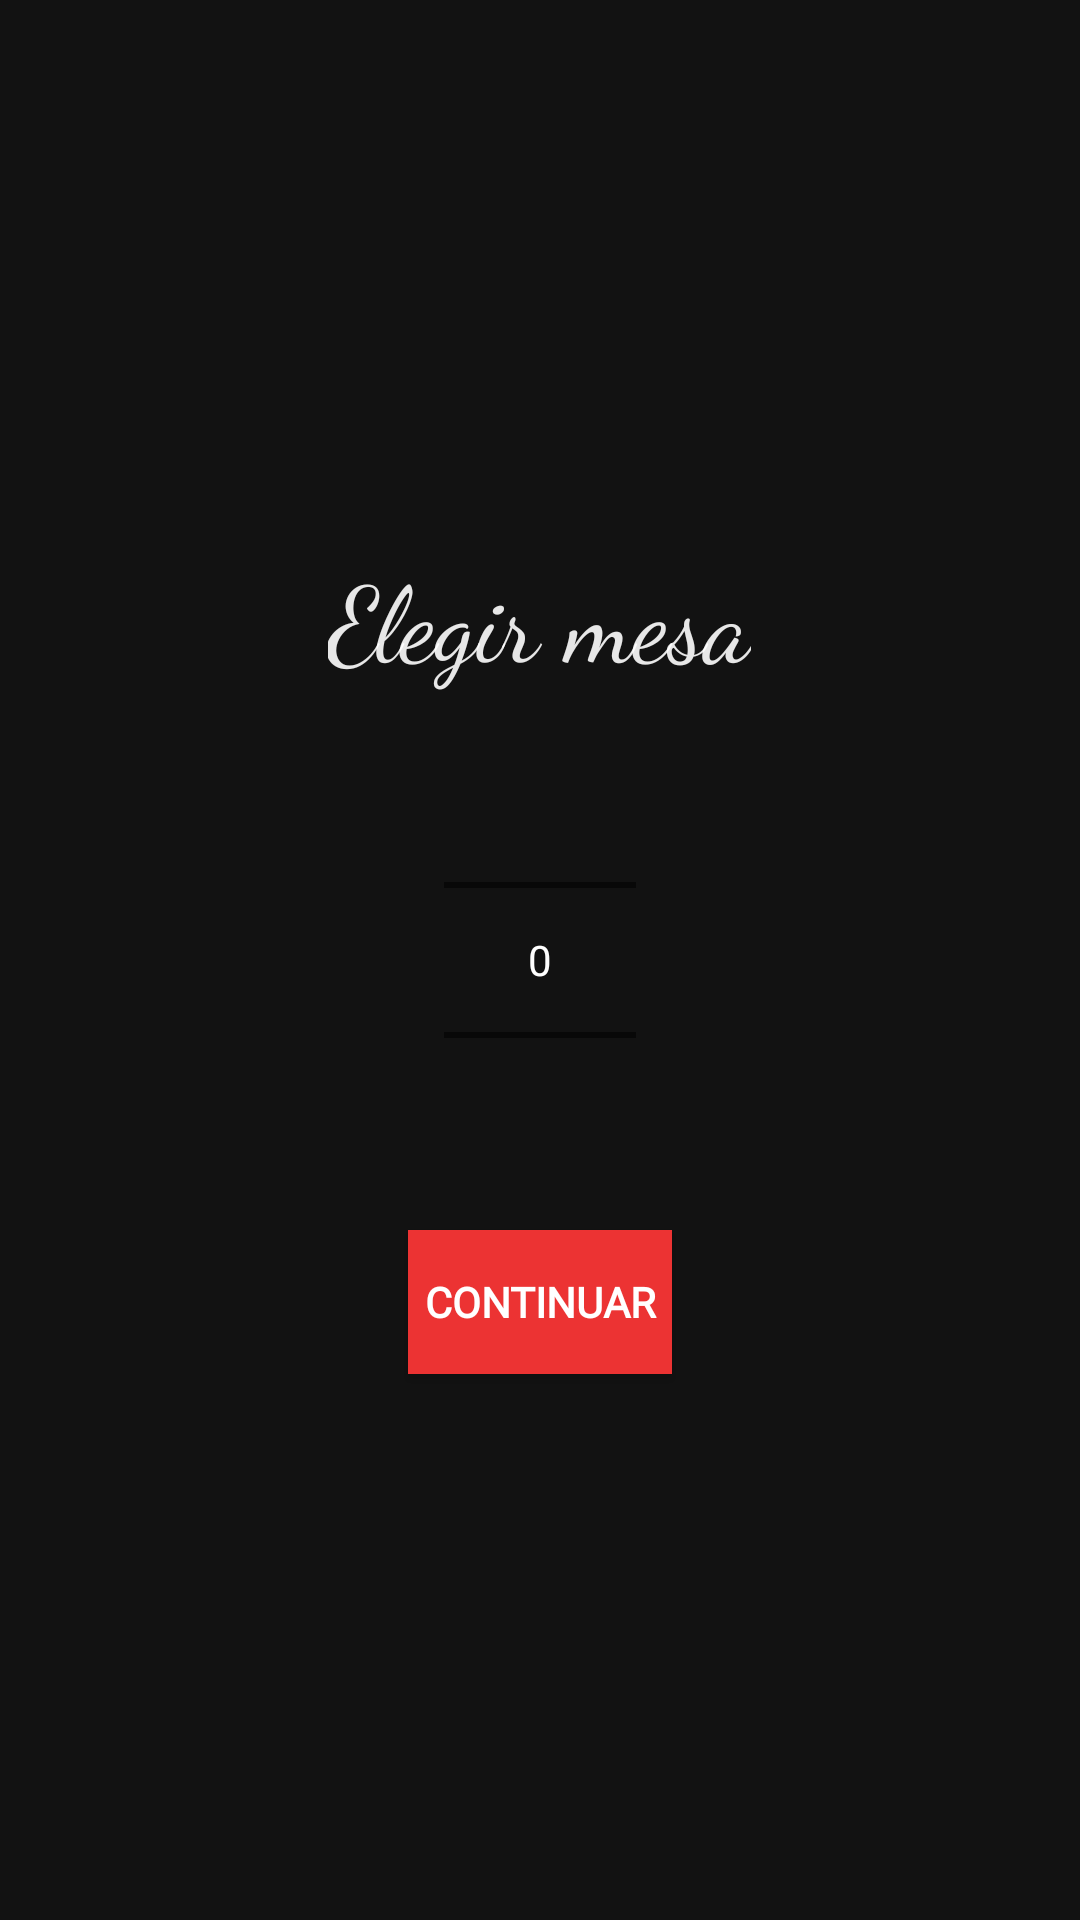

Write the Android layout XML for this screen, with the resource values it uses.
<!-- AndroidManifest.xml: application theme AppTheme -->
<!-- res/layout/activity_inicio.xml -->
<?xml version="1.0" encoding="utf-8"?>
<RelativeLayout xmlns:android="http://schemas.android.com/apk/res/android"
    xmlns:app="http://schemas.android.com/apk/res-auto"
    xmlns:tools="http://schemas.android.com/tools"
    android:layout_width="match_parent"
    android:layout_height="match_parent"
    android:background="#121212"
    android:backgroundTintMode="screen"
    tools:context=".Inicio">


    <TextView
        android:layout_width="wrap_content"
        android:layout_height="wrap_content"
        android:layout_above="@+id/spin"
        android:layout_centerHorizontal="true"
        android:fontFamily="cursive"
        android:text="Elegir mesa"
        android:textColor="#E6FFFFFF"
        android:textSize="35sp" />

    <NumberPicker
        android:id="@+id/spin"
        android:layout_width="wrap_content"
        android:layout_height="wrap_content"
        android:layout_centerInParent="true"
        android:theme="@style/AppTheme.Picker"
/>

    <Button
        android:id="@+id/btnInicio"
        android:layout_width="wrap_content"
        android:layout_height="wrap_content"
        android:layout_below="@+id/spin"
        android:layout_centerHorizontal="true"
        android:background="#EC3333"
        android:fontFamily="@font/allerta"
        android:text="CONTINUAR"
        android:textColor="#FFFFFF"
        android:textStyle="bold" />

</RelativeLayout>
<!-- resources referenced by this layout -->
<resources>
  <style name="AppTheme.Picker" parent="Theme.AppCompat.Light.NoActionBar">
          <item name="android:textColorPrimary">@android:color/white</item>
          <item name="colorPrimary">#ffffff</item>
          <item name="colorAccent">#ffffff</item>
      </style>
  <style name="AppTheme" parent="Theme.AppCompat.Light.DarkActionBar">
          
          <item name="colorPrimary">#1C1C1C</item>
          <item name="colorPrimaryDark">#1C1C1C</item>
          <item name="colorAccent">@color/colorAccent</item>
      </style>
  <!-- not gathered from this repository: default colours our renderer supplied (Android Studio template values) -->
  <color name="colorAccent">#FF03DAC5</color>
</resources>
